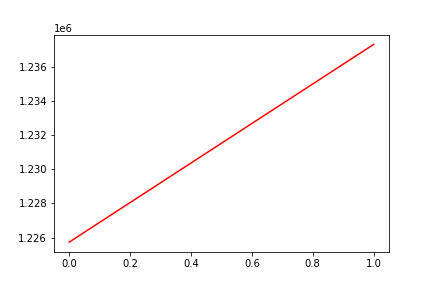

The file beside this chart, header and first rows:
, date, assets
0, 0, 1225731
1, 20171211, 1237312
